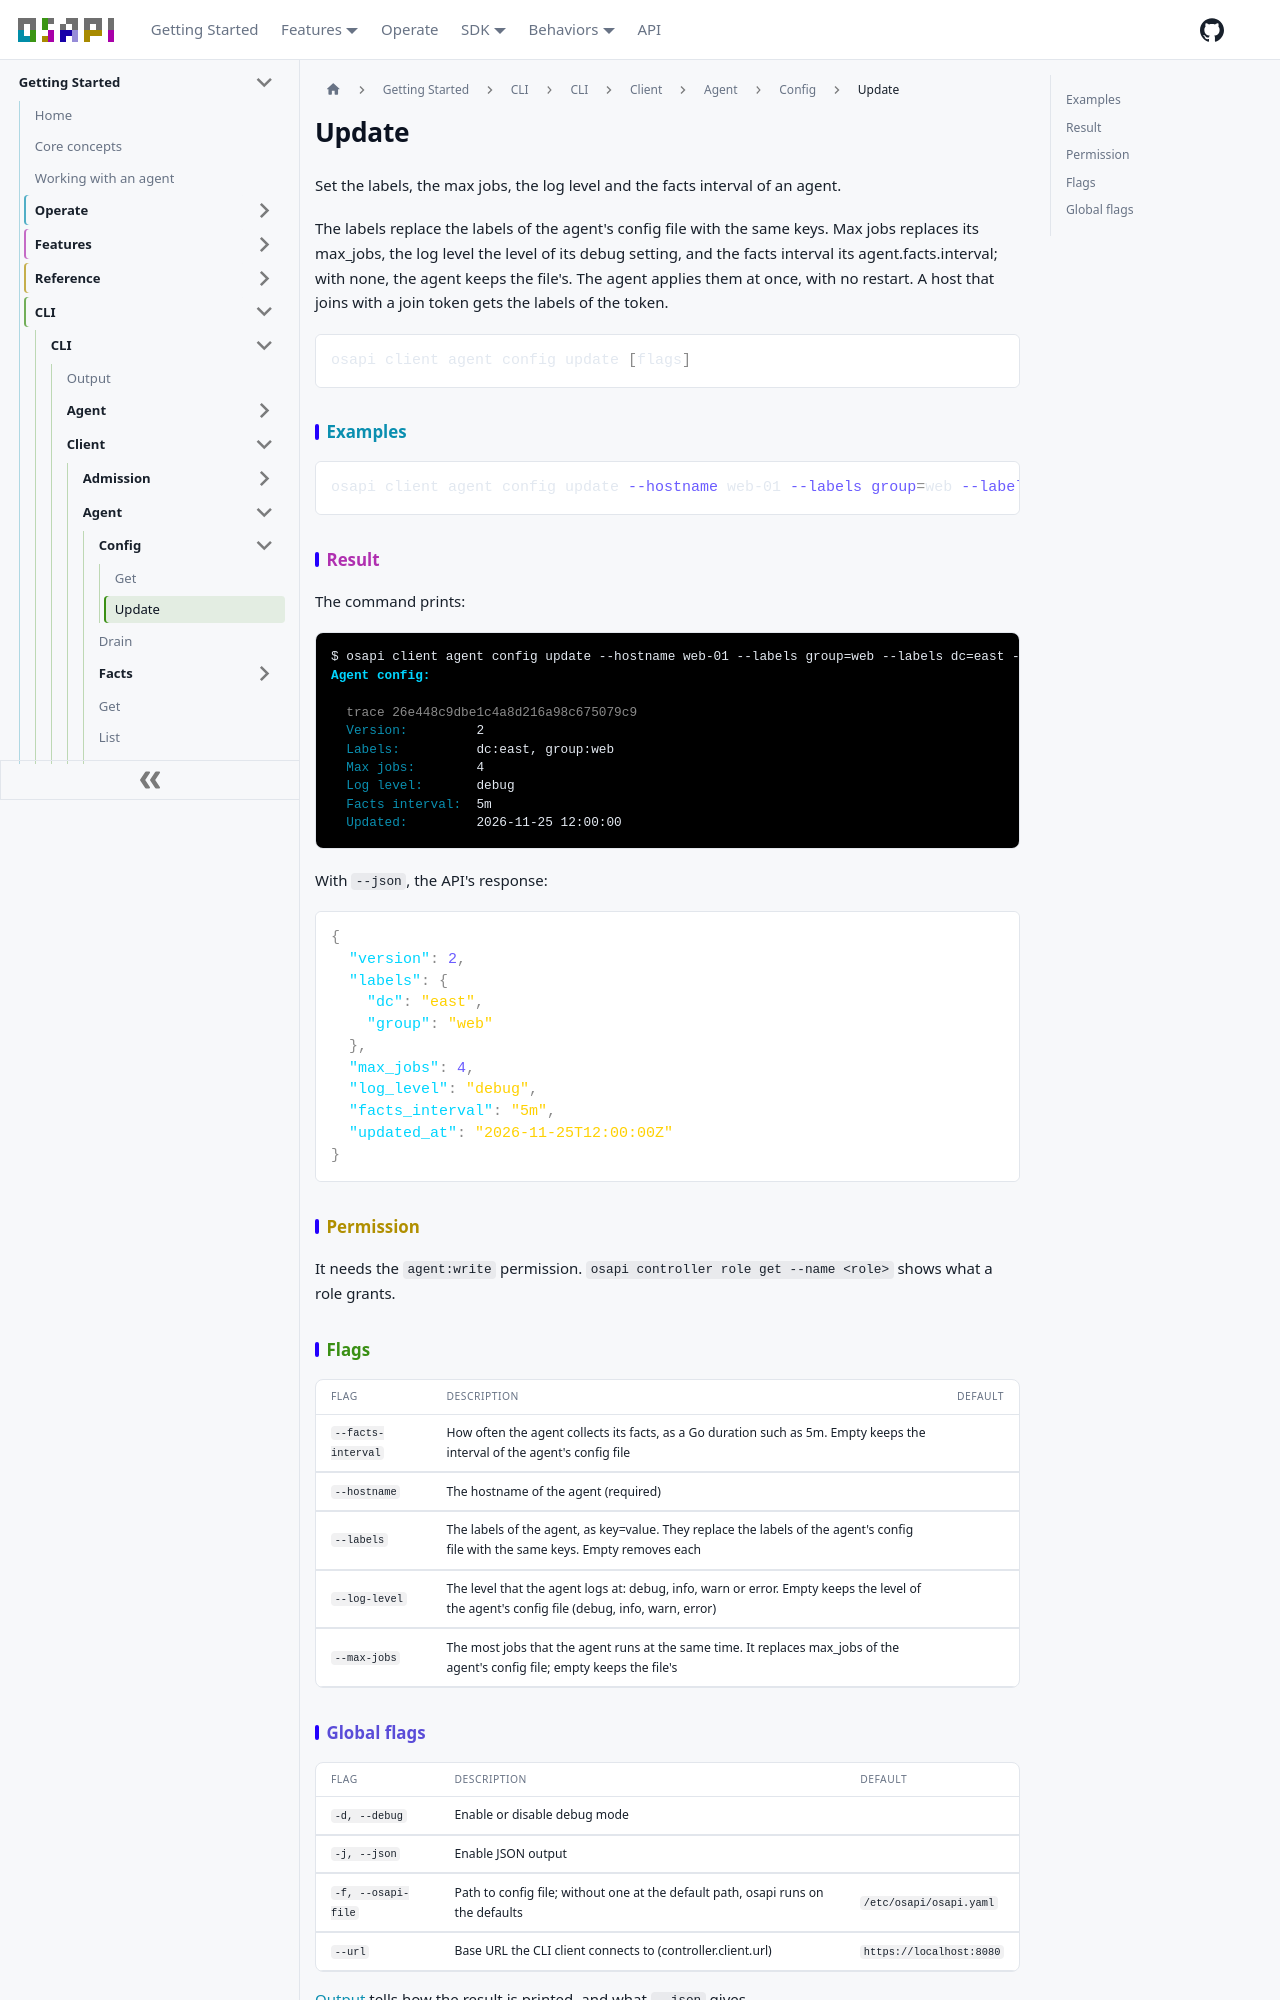

repository: osapi-io/osapi · page: sidebar/usage/cli/client/agent/config/update.html · generator: docusaurus

# Update

Set the labels, the max jobs, the log level and the facts interval of an agent.

The labels replace the labels of the agent's config file with the same keys. Max
jobs replaces its max_jobs, the log level the level of its debug setting, and
the facts interval its agent.facts.interval; with none, the agent keeps the
file's. The agent applies them at once, with no restart. A host that joins with
a join token gets the labels of the token.

```bash
osapi client agent config update [flags]
```

## Examples

```bash
osapi client agent config update --hostname web-01 --labels group=web --labels dc=east --max-jobs 4 --log-level debug --facts-interval 5m
```

## Result

The command prints:

```ansi
$ osapi client agent config update --hostname web-01 --labels group=web --labels dc=east --max-jobs 4 --log-level debug --facts-interval 5m
[1;38;2;0;213;255mAgent config:[0m

  [38;2;138;138;138mtrace 26e448c9dbe1c4a8d216a98c675079c9[0m
  [38;2;10;143;176mVersion:[0m         2
  [38;2;10;143;176mLabels:[0m          dc:east, group:web
  [38;2;10;143;176mMax jobs:[0m        4
  [38;2;10;143;176mLog level:[0m       debug
  [38;2;10;143;176mFacts interval:[0m  5m
  [38;2;10;143;176mUpdated:[0m         2026-11-25 12:00:00
```

With `--json`, the API's response:

```json
{
  "version": 2,
  "labels": {
    "dc": "east",
    "group": "web"
  },
  "max_jobs": 4,
  "log_level": "debug",
  "facts_interval": "5m",
  "updated_at": "2026-11-25T12:00:00Z"
}
```

## Permission

It needs the `agent:write` permission. `osapi controller role get --name <role>`
shows what a role grants.

## Flags

| Flag               | Description                                                                                                                               | Default |
| ------------------ | ----------------------------------------------------------------------------------------------------------------------------------------- | ------- |
| `--facts-interval` | How often the agent collects its facts, as a Go duration such as 5m. Empty keeps the interval of the agent's config file                  |         |
| `--hostname`       | The hostname of the agent (required)                                                                                                      |         |
| `--labels`         | The labels of the agent, as key=value. They replace the labels of the agent's config file with the same keys. Empty removes each          |         |
| `--log-level`      | The level that the agent logs at: debug, info, warn or error. Empty keeps the level of the agent's config file (debug, info, warn, error) |         |
| `--max-jobs`       | The most jobs that the agent runs at the same time. It replaces max_jobs of the agent's config file; empty keeps the file's               |         |
